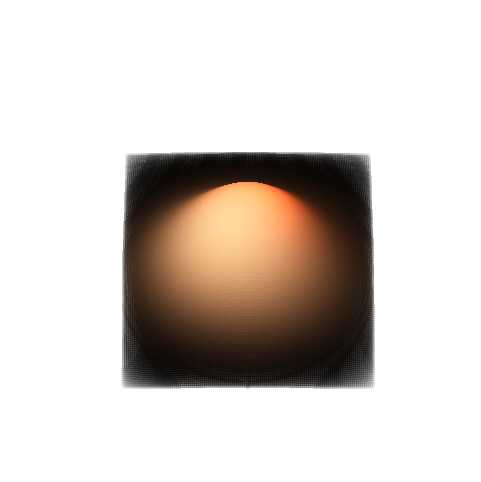

The script that saved this image:
import matplotlib
matplotlib.use("Agg")
import matplotlib.pyplot as plt
import numpy as np
from matplotlib.colors import LightSource

# test antialiased
n = 128
x = np.linspace(-1.5, 1.5, n)
y = np.linspace(-2.0, 2.0, n)
X, Y = np.meshgrid(x, y)
Z = np.exp(-(X**2 + Y**2))

ls = LightSource(azdeg=315, altdeg=55)
rgb = ls.shade(Z, cmap=plt.cm.copper, blend_mode="soft")
if rgb.shape[2] == 4: rgb = rgb[:, :, :3]

mask_x = np.cos(np.clip(X / 1.5 * (np.pi / 2), -np.pi/2, np.pi/2))
mask_y = np.cos(np.clip(Y / 2.0 * (np.pi / 2), -np.pi/2, np.pi/2))
alpha = (mask_x * mask_y)**0.5
rgba = np.dstack((rgb, alpha))

fig = plt.figure(figsize=(6, 6))
ax = fig.add_subplot(111, projection='3d')
ax.plot_surface(X, Y, Z, facecolors=rgba, rstride=1, cstride=1, antialiased=False, shade=False)
ax.view_init(elev=70, azim=-90)
ax.set_axis_off()
plt.savefig("test_aa.png", transparent=True, bbox_inches="tight")
